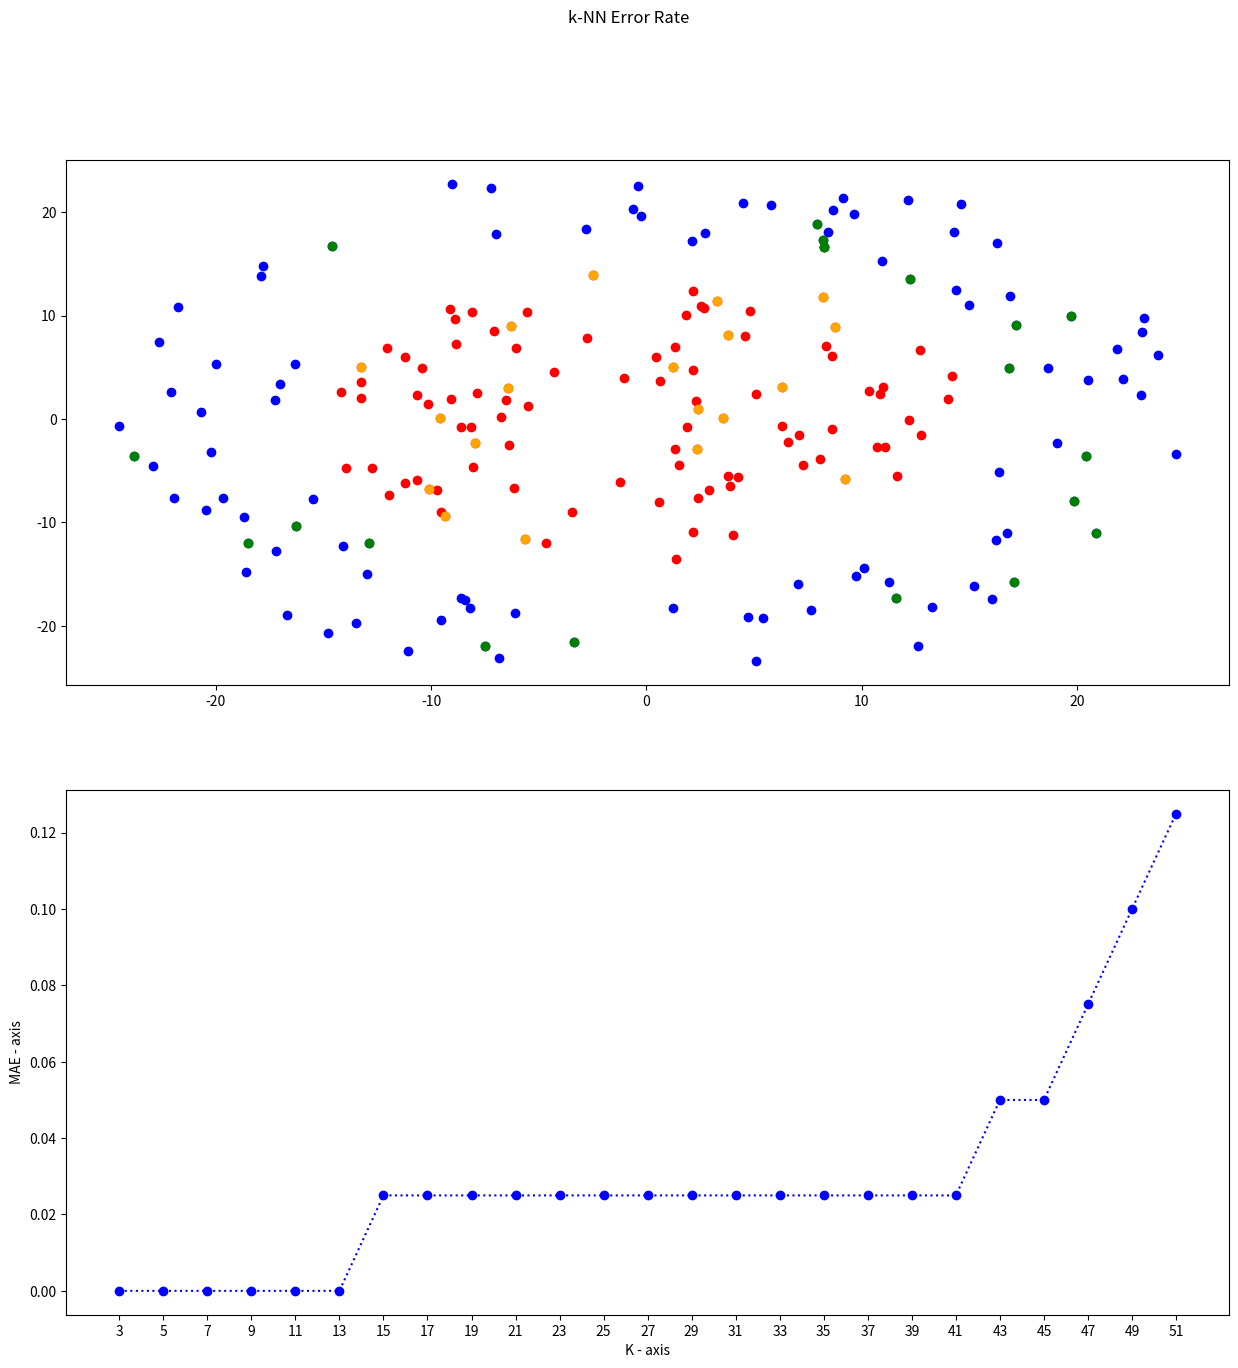

This chart was generated by the following Python code:
''''

    Author: 
[redacted]


    The idea is to calculate the Mean Error Rates to find the optimal value of k. Based on the previous principle
    in knnClassifier using two classes
    
    PS: In k-NN classification, the output is a class membership.

'''

import random
from math import *
import numpy as np
from matplotlib import pyplot as plt

class1 = []
class2 = []
classTest = []
classC = []

classCtoC1 = []
classCtoC2 = []

fig, axs = plt.subplots(2,figsize=(15,15))
figSubtitle = 'k-NN Error Rate'
fig.suptitle(figSubtitle)


def generateC1C2 (R1, R2, class1, class2, classTest, classC, nbC1C2):
    '''
    ---------------------------------------------------------------------------------
        R1 -> radius of class 1 circle
        R2 -> radius of class 2 circle
    ---------------------------------------------------------------------------------
        class1 -> class 1 point list
        class2 -> class 2 point list
    ---------------------------------------------------------------------------------
        nbC1C2 -> number of points to generate for each class (class 1 & class 2)
    ---------------------------------------------------------------------------------
    '''
    for i in range (nbC1C2):
        # -------------------------- class 1 ---------------------------------
        # polar notation
        # angle of the point [0, 2*pi]
        ang1 = random.uniform(0, 1) * 2 * pi
        # the length of the hypotenuse [0, radius]
        hyp1 = sqrt(random.uniform(0, 1)) * R1

        x1 = cos(ang1) * hyp1
        y1 = sin(ang1) * hyp1
        class1.append((x1,y1))
        axs[0].plot(x1,y1, marker="o", color="red")

        # -------------------------- class 2 ---------------------------------
        # polar notation
        # angle of the point [0, 2*pi]
        ang2 = random.uniform(0, 1) * 2 * pi
        # the length of the hypotenuse [0, radius]
        hyp2 = random.uniform(R2, 1.5*R2)

        x2 = cos(ang2) * hyp2
        y2 = sin(ang2) * hyp2
        class2.append((x2,y2))
        axs[0].plot(x2,y2, marker="o", color="blue")
    
    # Test Set 20%
    for i in range((int(nbC1C2 * 0.2))):
        pt = int(random.uniform(0, nbC1C2))
        classTest.append(('C1', class1[pt]))
        classC.append(class1[pt])
        axs[0].plot(class1[pt][0],class1[pt][1], marker="o", color="orange")

        classTest.append(('C2', class2[pt]))
        classC.append(class2[pt])
        axs[0].plot(class2[pt][0],class2[pt][1], marker="o", color="green")

    classTest.sort(key = lambda x: x[0])
    plt.draw()


def distance(pt1,pt2):
    return sqrt( (pt2[1]-pt1[1])**2 + (pt2[0]-pt1[0])**2 )

def knnClassification (k, class1, class2, classC, classCtoC1, classCtoC2):
    if (k % 2 != 0):
        classCtoC1.clear()
        classCtoC2.clear()
        classCmin = []
        subClassCmin = []
        for pt in classC:
            classCmin.append(pt)
            for j in class1:
                subClassCmin.append((1, distance(pt,j)))
            for j in class2:
                subClassCmin.append((-1, distance(pt,j)))
            classCmin.append(subClassCmin)
            subClassCmin = []
        
        # pair (0,2..) -> point  ||  impair (1,3..) -> ses distances [Trier le tableau]
        for i in range(0, len(classCmin)):
            if (i % 2 == 0):
                classCmin[i+1].sort(key = lambda x: x[1])
                somme = 0
                for j in range(k):
                    somme = somme + classCmin[i+1][j][0]
                if (somme >= 1):
                    classCtoC1.append(('C1', (classCmin[i][0],classCmin[i][1])))
                else:
                    classCtoC2.append(('C2', (classCmin[i][0],classCmin[i][1])))
    else:
        print('ERROR : k must be ODD')


def knnOptimalK (n, class1, class2, classTest, classC, classCtoC1, classCtoC2):
    # maeList of all Mean Error calculated for each k value in range(n+1)
    maeList = []
    # graph coordinates
    x = []
    y = []

    for k in range(3, n+1):
        mae = 0
        classAfterTest = []
        if (k % 2 != 0):
            knnClassification (k, class1, class2, classC, classCtoC1, classCtoC2)
            for i in range(len(classCtoC1)):
                classAfterTest.append(classCtoC1[i])
            for i in range(len(classCtoC2)):
                classAfterTest.append(classCtoC2[i])

            # calculate MAE of the current k value
            for pt in classAfterTest:
                if pt not in classTest:
                    mae = mae + 1
            
            mae = mae / len(classTest)
            # insert each MEA with its k in the meaList
            maeList.append((k,mae))
    
    # create x-axis and y-axis of the graph
    for i in range(len(maeList)):
        x.append(maeList[i][0])
        y.append(maeList[i][1])

    plt.plot(x, y, 'o:b')
    plt.xlabel('K - axis')
    plt.xticks(np.arange(np.array(x).min(), np.array(x).max()+1, 2))
    plt.ylabel('MAE - axis')
    plt.yticks(np.arange(np.array(y).min(), np.array(y).max()+0.01, 0.02))
    plt.draw()

    # sort the Mean Error list to get the best value of k (for the min MAE)
    maeList.sort(key = lambda x: x[1])
    return maeList[0][0]


if __name__ == '__main__':
    generateC1C2(15, 17, class1, class2, classTest, classC, 100)
    k = knnOptimalK(51, class1, class2, classTest, classC, classCtoC1, classCtoC2)
    print("the ideal k is : ", k)
    plt.show()


'''
        Graph:
            red points : class1
            blue points : class2
            orange points : Test set of classe1
            green points : Test set of classe2
'''